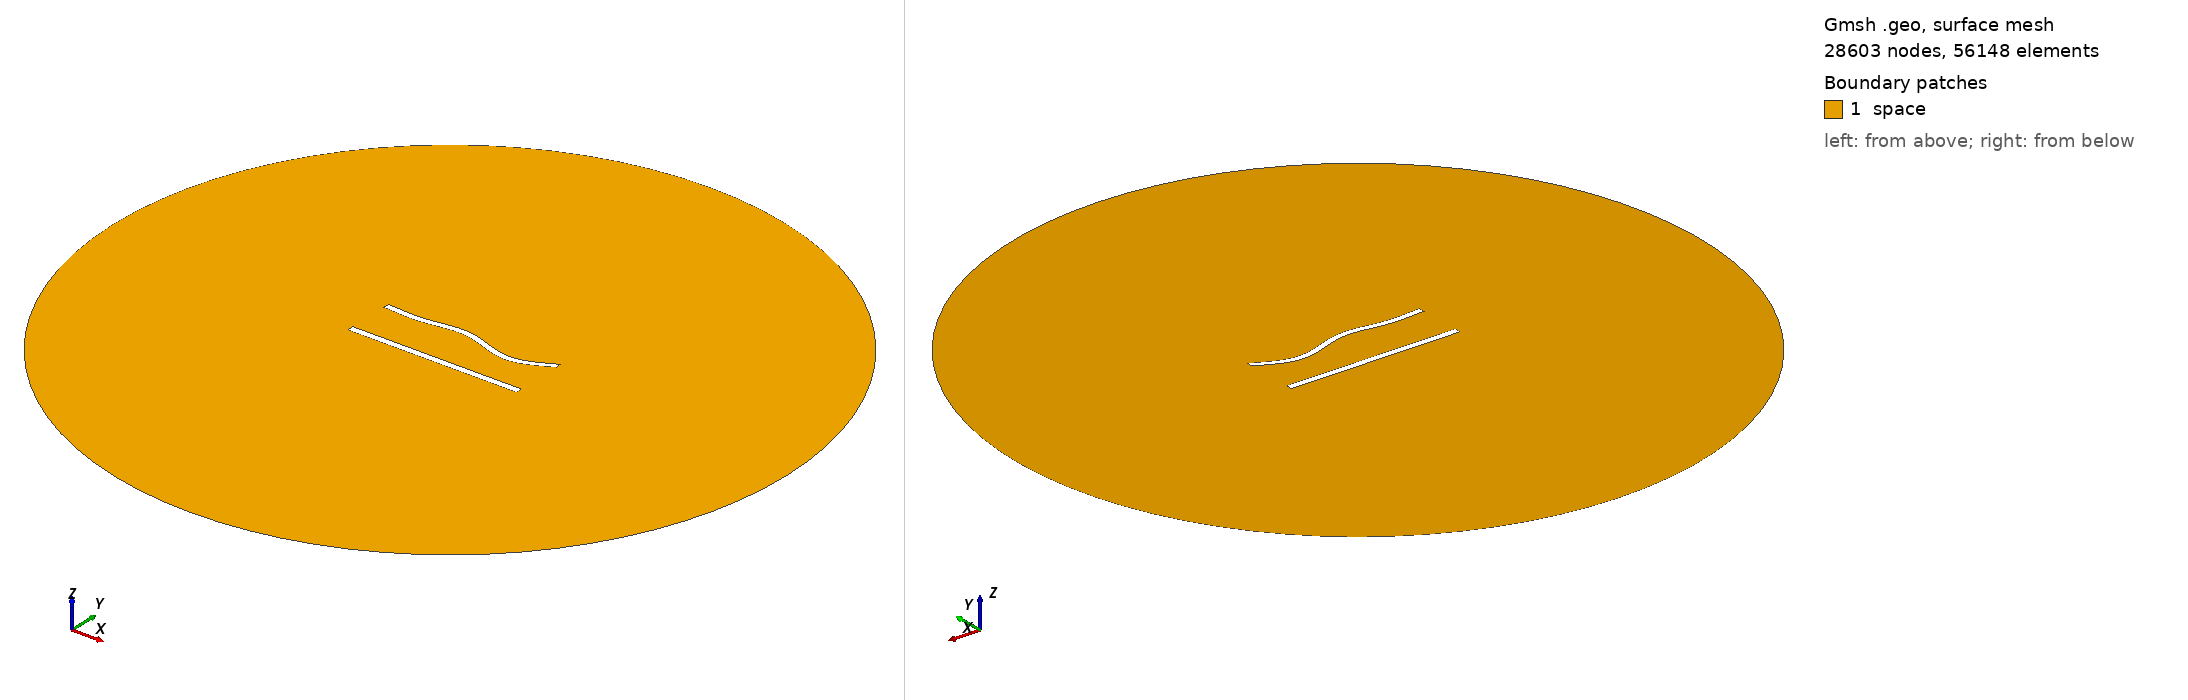

Gmsh geometry script, surface-meshed: 28603 nodes, 56148 surface elements. Boundary patches (legend numbers): 1 space. Left view from above one corner, right view from below the opposite corner. Legend entries are the model's physical surfaces. The drawing asked Gmsh for element sizes between 1% and 20% of the model's largest extent; the script's own settings can give other sizes.

=== 664.geo (drawn) ===
//---------------------------------------
// Geometry kernel
//---------------------------------------

SetFactory("OpenCASCADE");



//---------------------------------------
// Parameters of the geometry
//---------------------------------------

// Overetch of the upper plate
overetch = 0.125;

// Distance between the plates
distance = 27.5;

// Discretization over the x axis (for the deformation)
nx = 50; 

// Length of the plate
L = 100 - overetch; 

// Number of modes
n = 4; 

// 1st mode coefficient
coeff(1) = -1.5;
beta(1) = 0.596864 * 3.1415926535 / L;

// 2nd mode coefficient
coeff(2) = 0.0;
beta(2) = 1.49418 * 3.1415926535 / L;

// 3rd mode coefficient
coeff(3) = 1.5;
beta(3) = 2.50025 * 3.1415926535 / L;

// 4th mode coefficient
coeff(4) = -1.5;
beta(4) = 3.49999 * 3.1415926535 / L;



//---------------------------------------
// Upper plate (deformed rectangle)
//---------------------------------------

// Coordiantes of the upper plate
xmin = -50;
xmax = 50 - overetch;

// Height of the upper plate
yheight = 4 - 2 * overetch;

// Indexes of the points
UpperID[] = {};
LowerID[] = {};
LeftID[] = {};
RightID[] = {};

// Point index
p = 1;

// Horizontal edges
For i In {1:nx}
    x = xmin + (i-1)*(xmax - xmin)/(nx-1);

    y_bottom = distance / 2 + overetch;
    For j In {1:n}
        C = (Cosh(beta(j)*L) + Cos(beta(j)*L)) / (Sinh(beta(j)*L) + Sin(beta(j)*L));
        y_bottom  = y_bottom + coeff(j) * (Cosh(beta(j)*(x+50)) - Cos(beta(j)*(x+50)) - C * (Sinh(beta(j)*(x+50)) - Sin(beta(j)*(x+50))));
    EndFor

    y_top = y_bottom + yheight;

    Point(p) = {x, y_top, 0, 1.0};
    UpperID[i] = p;
    p = p + 1;

    Point(p) = {x, y_bottom, 0, 1.0};
    LowerID[i] = p;
    p = p + 1;
EndFor

// Create point lists
UpperPts[] = {}; LowerPts[] = {};
For i In {1:nx}
  UpperPts[] += {UpperID[i]};
  LowerPts[] += {LowerID[i]};
EndFor

// Build splines
Spline(1) = {UpperPts[]};
Spline(2) = {LowerPts[]};
Line(3) = {LowerPts[nx-1], UpperPts[nx-1]};
Line(4) = {LowerPts[0], UpperPts[0]};

// Build the plane surface
Curve Loop(1) = {2, 3, -1, -4};
Plane Surface(1) = {1};



//---------------------------------------
// Lower plate (rectangle)
//---------------------------------------

// Vertices
Point(1001) = {-50, -distance/2, 0, 1.0};
Point(1002) = { 50, -distance/2, 0, 1.0};
Point(1003) = { 50,  -distance/2 + 4, 0, 1.0};
Point(1004) = {-50,  -distance/2 + 4, 0, 1.0};

// Edges
Line(5) = {1001, 1002};
Line(6) = {1002, 1003};
Line(7) = {1003, 1004};
Line(8) = {1004, 1001};

// Plane surface
Line Loop(2) = {5, 6, 7, 8};
Plane Surface(2) = {2}; 



//---------------------------------------
// Outer (fictious) boundary
//---------------------------------------

// Points
Point(1005) = {0, 0, 0};       // Center
Point(1006) = {200, 0, 0};     // Start point
Point(1007) = {0, 200, 0};     // 90 degrees
Point(1008) = {-200, 0, 0};    // 180 degrees
Point(1009) = {0, -200, 0};    // 270 degrees

// Circle arcs (each needs start, center, end)
Circle(9) = {1006, 1005, 1007};
Circle(10) = {1007, 1005, 1008};
Circle(11) = {1008, 1005, 1009};
Circle(12) = {1009, 1005, 1006};

// Plane surface for the entire domain
Curve Loop(3) = {9, 10, 11, 12};
Surface(3) = {3};

// Subtract the plates from the whole domain to obtain the actual domain where we want to solve the equations
BooleanDifference{ Surface{3}; Delete; }{ Surface{1}; Surface{2}; Delete; }




//---------------------------------------
// Transfinite Lines/Curves
//---------------------------------------

// Set the number of points on the boundaries
r = 6;
d = 0.15;

// Plates
Transfinite Curve {1} = 50*r/4 Using Progression 1;
Transfinite Line {2} = 50*r Using Progression 1;
Transfinite Curve {3, 4} = 2*r Using Progression 1+d;
Transfinite Line {5} = 50*r/4 Using Progression 1;
Transfinite Line {7} = 50*r Using Progression 1;
Transfinite Line {6} = 2*r Using Progression 1-d;
Transfinite Line {8} = 2*r Using Progression 1+d;

// Outer boundary
Transfinite Line {9, 10, 11, 12} = 20 Using Progression 1;



//---------------------------------------
// Physical groups
//---------------------------------------                

// Physical curves (boundaries)
Physical Line("force_segment", 10) = {2};
Physical Line("upper_plate", 11) = {1, 3, 4};
Physical Line("lower_plate", 12) = {5, 6, 7, 8};
Physical Line("boundary", 20) = {9, 10, 11, 12};

// Physical Surfaces
Physical Surface("space", 30) = {3};



//---------------------------------------
// 6. Generate the Mesh
//---------------------------------------

// 2D mesh generation
Mesh 2;
